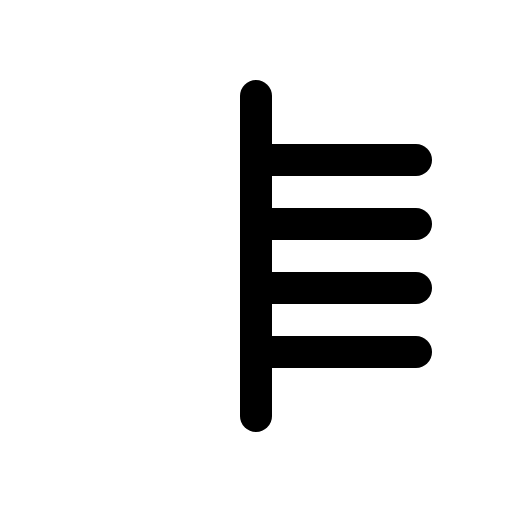
t = 0.00 s
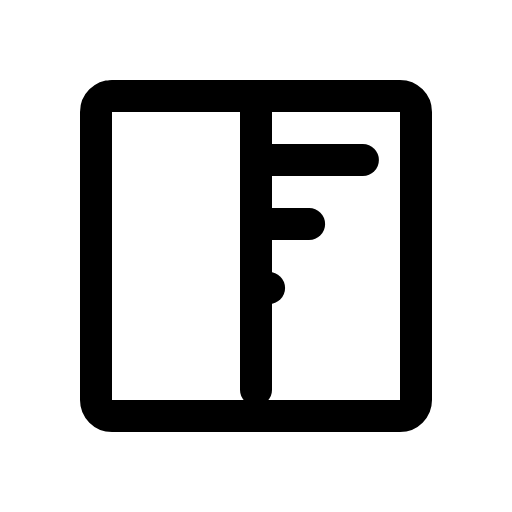
t = 1.50 s
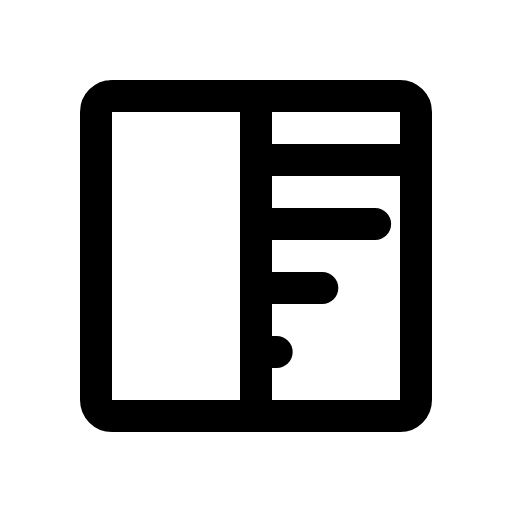
t = 1.88 s
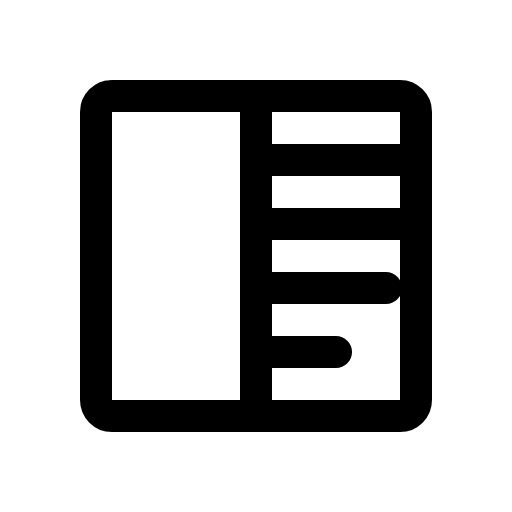
t = 2.25 s
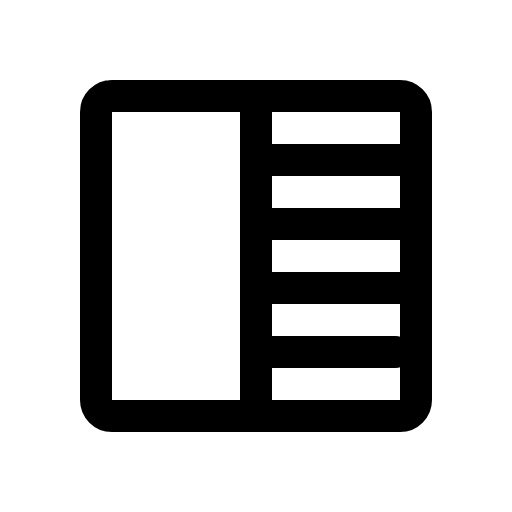
t = 2.63 s
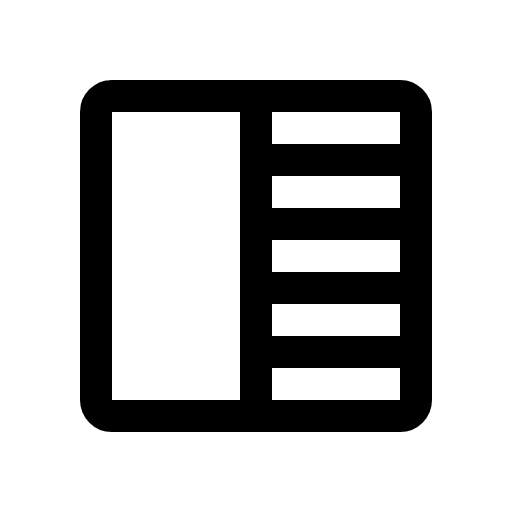
t = 3.00 s

The animated SVG that drew these frames (rendered in a browser with its animation timeline set to each time). Animation: 1 CSS @keyframes rule; one cycle of 3.00 s.

<svg xmlns="http://www.w3.org/2000/svg" viewBox="0 0 256 256">
  <style>
    .draw-line {
      stroke-dasharray: 1;
      stroke-dashoffset: 0;
    }
    svg:hover .draw-line {
      animation: phosphor-draw-in 1.5s ease-in-out forwards;
    }
    @keyframes phosphor-draw-in {
      from { stroke-dashoffset: 1; }
      to { stroke-dashoffset: 0; }
    }
  </style><rect width="256" height="256" fill="none"/><rect x="48" y="48" width="160" height="160" rx="8" fill="none" stroke="currentColor" stroke-linecap="round" stroke-linejoin="round" stroke-width="16" class="draw-line" pathLength="1" style="animation-delay: 0s"/><line x1="128" y1="48" x2="128" y2="208" fill="none" stroke="currentColor" stroke-linecap="round" stroke-linejoin="round" stroke-width="16" class="draw-line" pathLength="1" style="animation-delay: 0.3s"/><line x1="128" y1="80" x2="208" y2="80" fill="none" stroke="currentColor" stroke-linecap="round" stroke-linejoin="round" stroke-width="16" class="draw-line" pathLength="1" style="animation-delay: 0.6s"/><line x1="128" y1="112" x2="208" y2="112" fill="none" stroke="currentColor" stroke-linecap="round" stroke-linejoin="round" stroke-width="16" class="draw-line" pathLength="1" style="animation-delay: 0.9s"/><line x1="128" y1="144" x2="208" y2="144" fill="none" stroke="currentColor" stroke-linecap="round" stroke-linejoin="round" stroke-width="16" class="draw-line" pathLength="1" style="animation-delay: 1.2s"/><line x1="128" y1="176" x2="208" y2="176" fill="none" stroke="currentColor" stroke-linecap="round" stroke-linejoin="round" stroke-width="16" class="draw-line" pathLength="1" style="animation-delay: 1.5s"/></svg>
